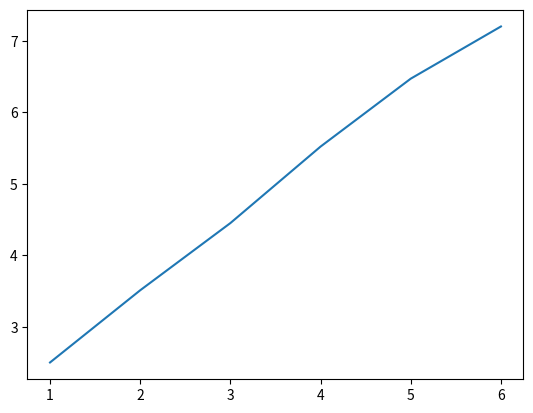

The matplotlib source for this figure:
import numpy
import matplotlib.pyplot as plt

def polyfit(x, y, degree):
    results = {}
    coeffs = numpy.polyfit(x, y, degree)
    results['polynomial'] = coeffs.tolist()

    # r-squared
    p = numpy.poly1d(coeffs)
    # fit values, and mean
    yhat = p(x)                         # or [p(z) for z in x]
    ybar = numpy.sum(y)/len(y)          # or sum(y)/len(y)
    ssreg = numpy.sum((yhat-ybar)**2)   # or sum([ (yihat - ybar)**2 for yihat in yhat])
    sstot = numpy.sum((y - ybar)**2)    # or sum([ (yi - ybar)**2 for yi in y])
    results['determination'] = ssreg / sstot #准确率
    return results

x=[ 1 ,2  ,3 ,4 ,5 ,6]
y=[ 2.5 ,3.51 ,4.45 ,5.52 ,6.47 ,7.2]
z1 = polyfit(x, y, 2)
print(z1)   # y = a *pow(x, 2) + b * x + c
print("y =  {} *pow(x, 2) + {} * x + {}".format(z1['polynomial'][0], z1['polynomial'][1], z1['polynomial'][2]))

for i in range(len(x)):
    y_value = z1['polynomial'][0] * x[i] * x[i] + z1['polynomial'][1] * x[i] + z1['polynomial'][0]
    diff = y_value - y[i]
    print("diff = {}".format(diff))

plt.plot(x, y)
plt.show()

